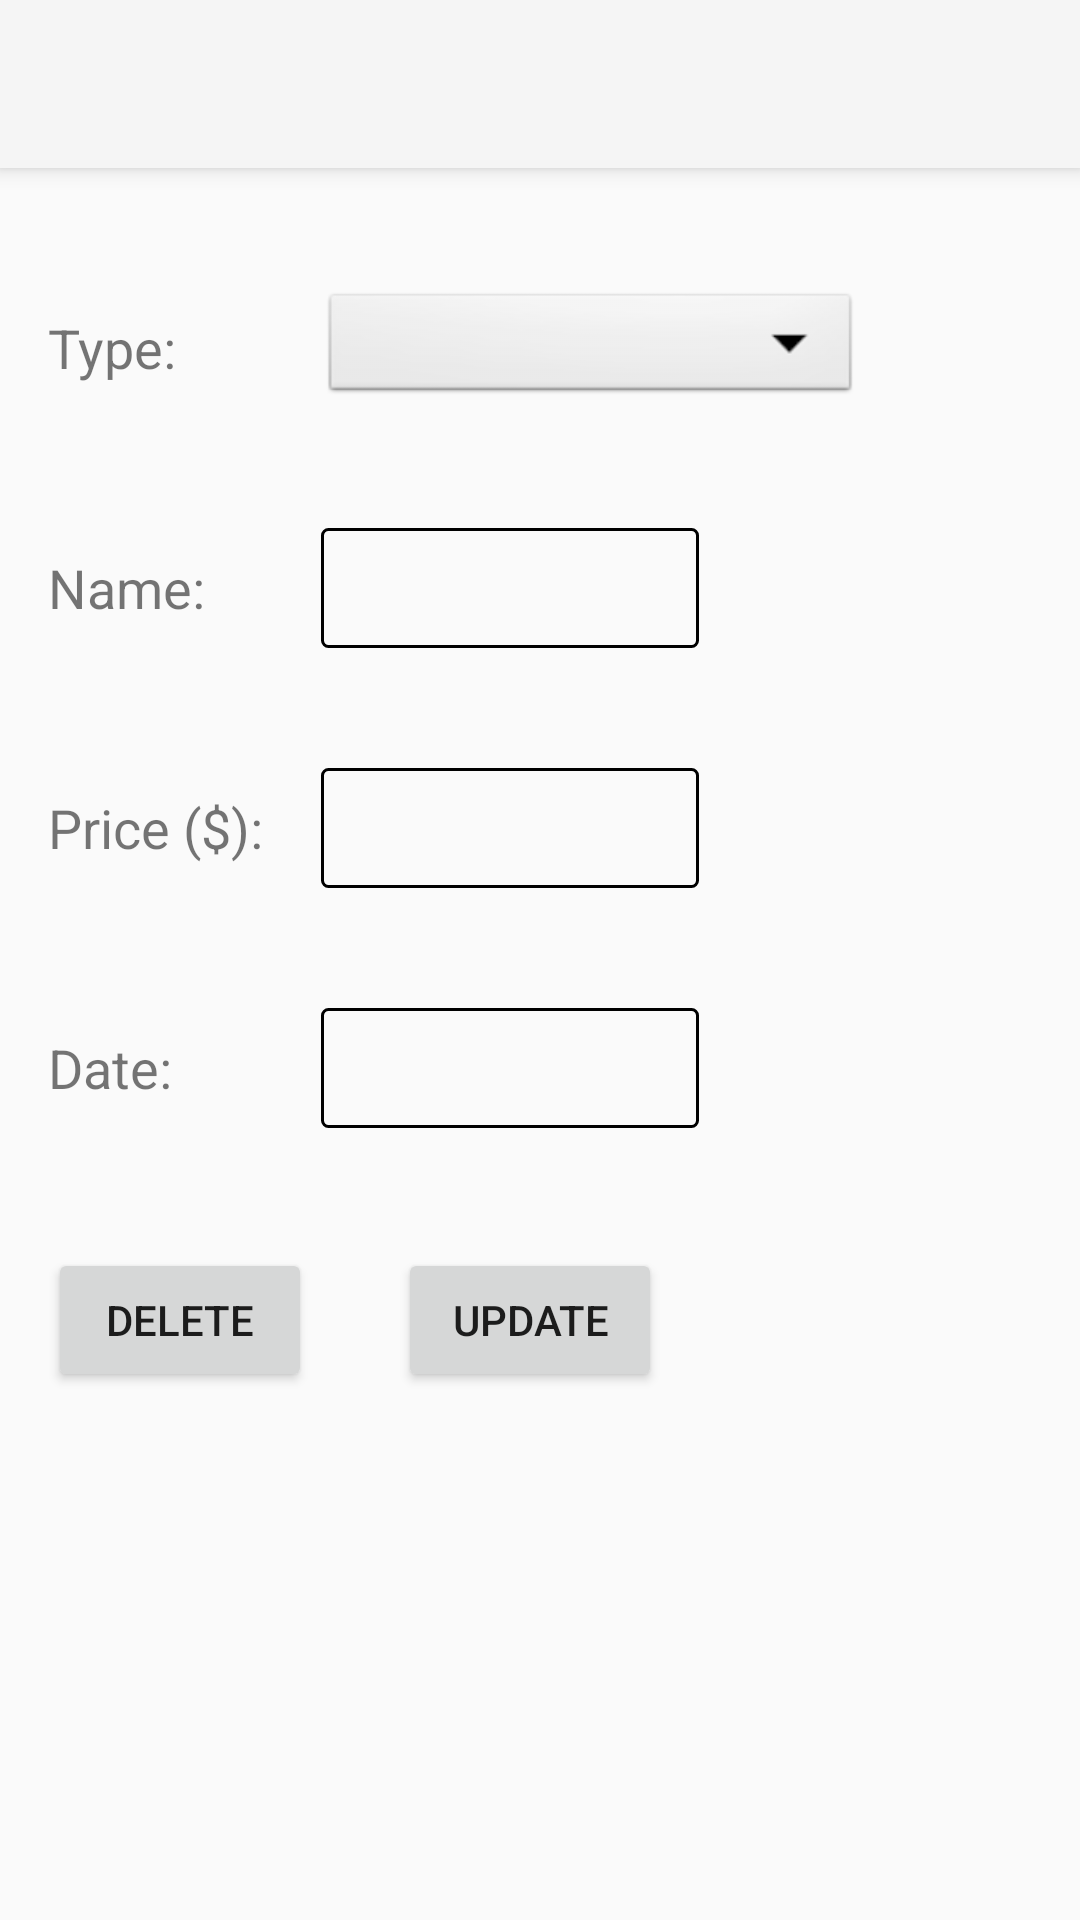

Produce the Android XML layout that renders to this screen, including the resource entries it uses.
<!-- AndroidManifest.xml: application theme Theme.AppCompat.Light.NoActionBar -->
<!-- res/layout/fragment_edit_expense.xml -->
<?xml version="1.0" encoding="utf-8"?>
<androidx.constraintlayout.widget.ConstraintLayout xmlns:android="http://schemas.android.com/apk/res/android"
    xmlns:app="http://schemas.android.com/apk/res-auto"
    xmlns:tools="http://schemas.android.com/tools"
    android:layout_width="match_parent"
    android:layout_height="match_parent"
    android:id="@+id/fragment_edit"
    tools:context=".fragments.EditExpenseFragment">

    <androidx.appcompat.widget.Toolbar
        android:id="@+id/edit_expense_toolbar"
        android:layout_width="match_parent"
        android:layout_height="?attr/actionBarSize"
        android:background="?attr/colorPrimary"
        android:elevation="4dp"
        android:theme="@style/ThemeOverlay.AppCompat.ActionBar"
        app:layout_constraintEnd_toEndOf="parent"
        app:layout_constraintStart_toStartOf="parent"
        app:layout_constraintTop_toTopOf="parent"
        app:popupTheme="@style/ThemeOverlay.AppCompat.Light">

        <TextView
            android:id="@+id/edit_expense_toolbar_text"
            style="@style/TextAppearance.AppCompat.Widget.ActionBar.Title"
            android:layout_width="wrap_content"
            android:layout_height="wrap_content"
            android:layout_gravity="center"
            android:text=""/>
    </androidx.appcompat.widget.Toolbar>

    
    <TextView
        android:id="@+id/edit_text_type_display"
        style="@style/text_display"
        android:text="@string/type"
        app:layout_constraintStart_toStartOf="parent"
        app:layout_constraintTop_toBottomOf="@id/edit_expense_toolbar" />

    <Spinner
        android:id="@+id/edit_text_type_value"
        android:layout_width="180dp"
        android:layout_height="40dp"
        android:layout_marginStart="16dp"
        android:background="@android:drawable/btn_dropdown"
        android:paddingLeft="0dp"
        android:paddingRight="0dp"
        android:spinnerMode="dropdown"
        app:layout_constraintBottom_toBottomOf="@id/edit_text_type_display"
        app:layout_constraintStart_toEndOf="@id/edit_text_type_display" />

    
    <TextView
        android:id="@+id/edit_text_name_display"
        style="@style/text_display"
        android:text="@string/name"
        app:layout_constraintStart_toStartOf="parent"
        app:layout_constraintTop_toBottomOf="@id/edit_text_type_display" />

    <EditText
        android:id="@+id/edit_text_name_value"
        style="@style/text_enter"
        android:ems="10"
        android:inputType="textPersonName"
        app:layout_constraintBottom_toBottomOf="@id/edit_text_name_display"
        app:layout_constraintStart_toEndOf="@id/edit_text_name_display"
        android:importantForAutofill="no"
        tools:ignore="LabelFor"/>

    
    <TextView
        android:id="@+id/edit_text_price_display"
        style="@style/text_display"
        android:text="@string/price"
        app:layout_constraintStart_toStartOf="parent"
        app:layout_constraintTop_toBottomOf="@id/edit_text_name_display" />

    <EditText
        android:id="@+id/edit_text_price_value"
        style="@style/text_enter"
        android:ems="10"
        android:inputType="numberDecimal"
        android:maxLength="10"
        app:layout_constraintBottom_toBottomOf="@id/edit_text_price_display"
        app:layout_constraintStart_toEndOf="@id/edit_text_price_display"
        android:importantForAutofill="no"
        tools:ignore="LabelFor"/>

    
    <TextView
        android:id="@+id/edit_text_date_display"
        style="@style/text_display"
        android:text="@string/date"
        app:layout_constraintStart_toStartOf="parent"
        app:layout_constraintTop_toBottomOf="@id/edit_text_price_display" />

    <EditText
        android:id="@+id/edit_text_date_value"
        style="@style/text_enter"
        android:ems="10"
        android:inputType="datetime"
        android:focusable="false"
        android:maxLength="10"
        app:layout_constraintBottom_toBottomOf="@id/edit_text_date_display"
        app:layout_constraintStart_toEndOf="@id/edit_text_date_display"
        android:importantForAutofill="no"
        tools:ignore="LabelFor"/>

    <Button
        android:id="@+id/edit_delete_button"
        android:layout_width="wrap_content"
        android:layout_height="wrap_content"
        android:layout_marginStart="16dp"
        android:layout_marginTop="40dp"
        android:text="@string/delete"
        app:layout_constraintStart_toStartOf="parent"
        app:layout_constraintTop_toBottomOf="@id/edit_text_date_display" />

    <Button
        android:id="@+id/edit_update_button"
        android:layout_width="wrap_content"
        android:layout_height="wrap_content"
        android:layout_marginStart="16dp"
        android:text="@string/update"
        app:layout_constraintBottom_toBottomOf="@+id/edit_delete_button"
        app:layout_constraintEnd_toEndOf="@id/edit_text_price_value"
        app:layout_constraintStart_toEndOf="@id/edit_delete_button" />

</androidx.constraintlayout.widget.ConstraintLayout>
<!-- resources referenced by this layout -->
<resources>
  <string name="date">Date:</string>
  <string name="delete">Delete</string>
  <string name="name">Name:</string>
  <string name="price">Price ($):</string>
  <string name="type">Type:</string>
  <string name="update">Update</string>
  <style name="text_display">
          <item name="android:layout_width">75dp</item>
          <item name="android:layout_height">40dp</item>
          <item name="android:layout_marginStart">16dp</item>
          <item name="android:layout_marginTop">40dp</item>
          <item name="android:textSize">18dp</item>
          <item name="android:gravity">center|start</item>
      </style>
  <style name="text_enter">
          <item name="android:layout_width">126dp</item>
          <item name="android:layout_height">40dp</item>
          <item name="android:layout_marginStart">16dp</item>
          <item name="android:background">@drawable/textbox_border</item>
      </style>
  <!-- drawable textbox_border (drawable) -->
  <?xml version="1.0" encoding="utf-8"?>
  <shape xmlns:android="http://schemas.android.com/apk/res/android"
      android:shape="rectangle" >
  
      
      <stroke
          android:width="1dp"
          android:color="#000000" >
      </stroke>
  
      
      <corners
          android:radius="2dp"   >
      </corners>
  
  </shape>
</resources>
